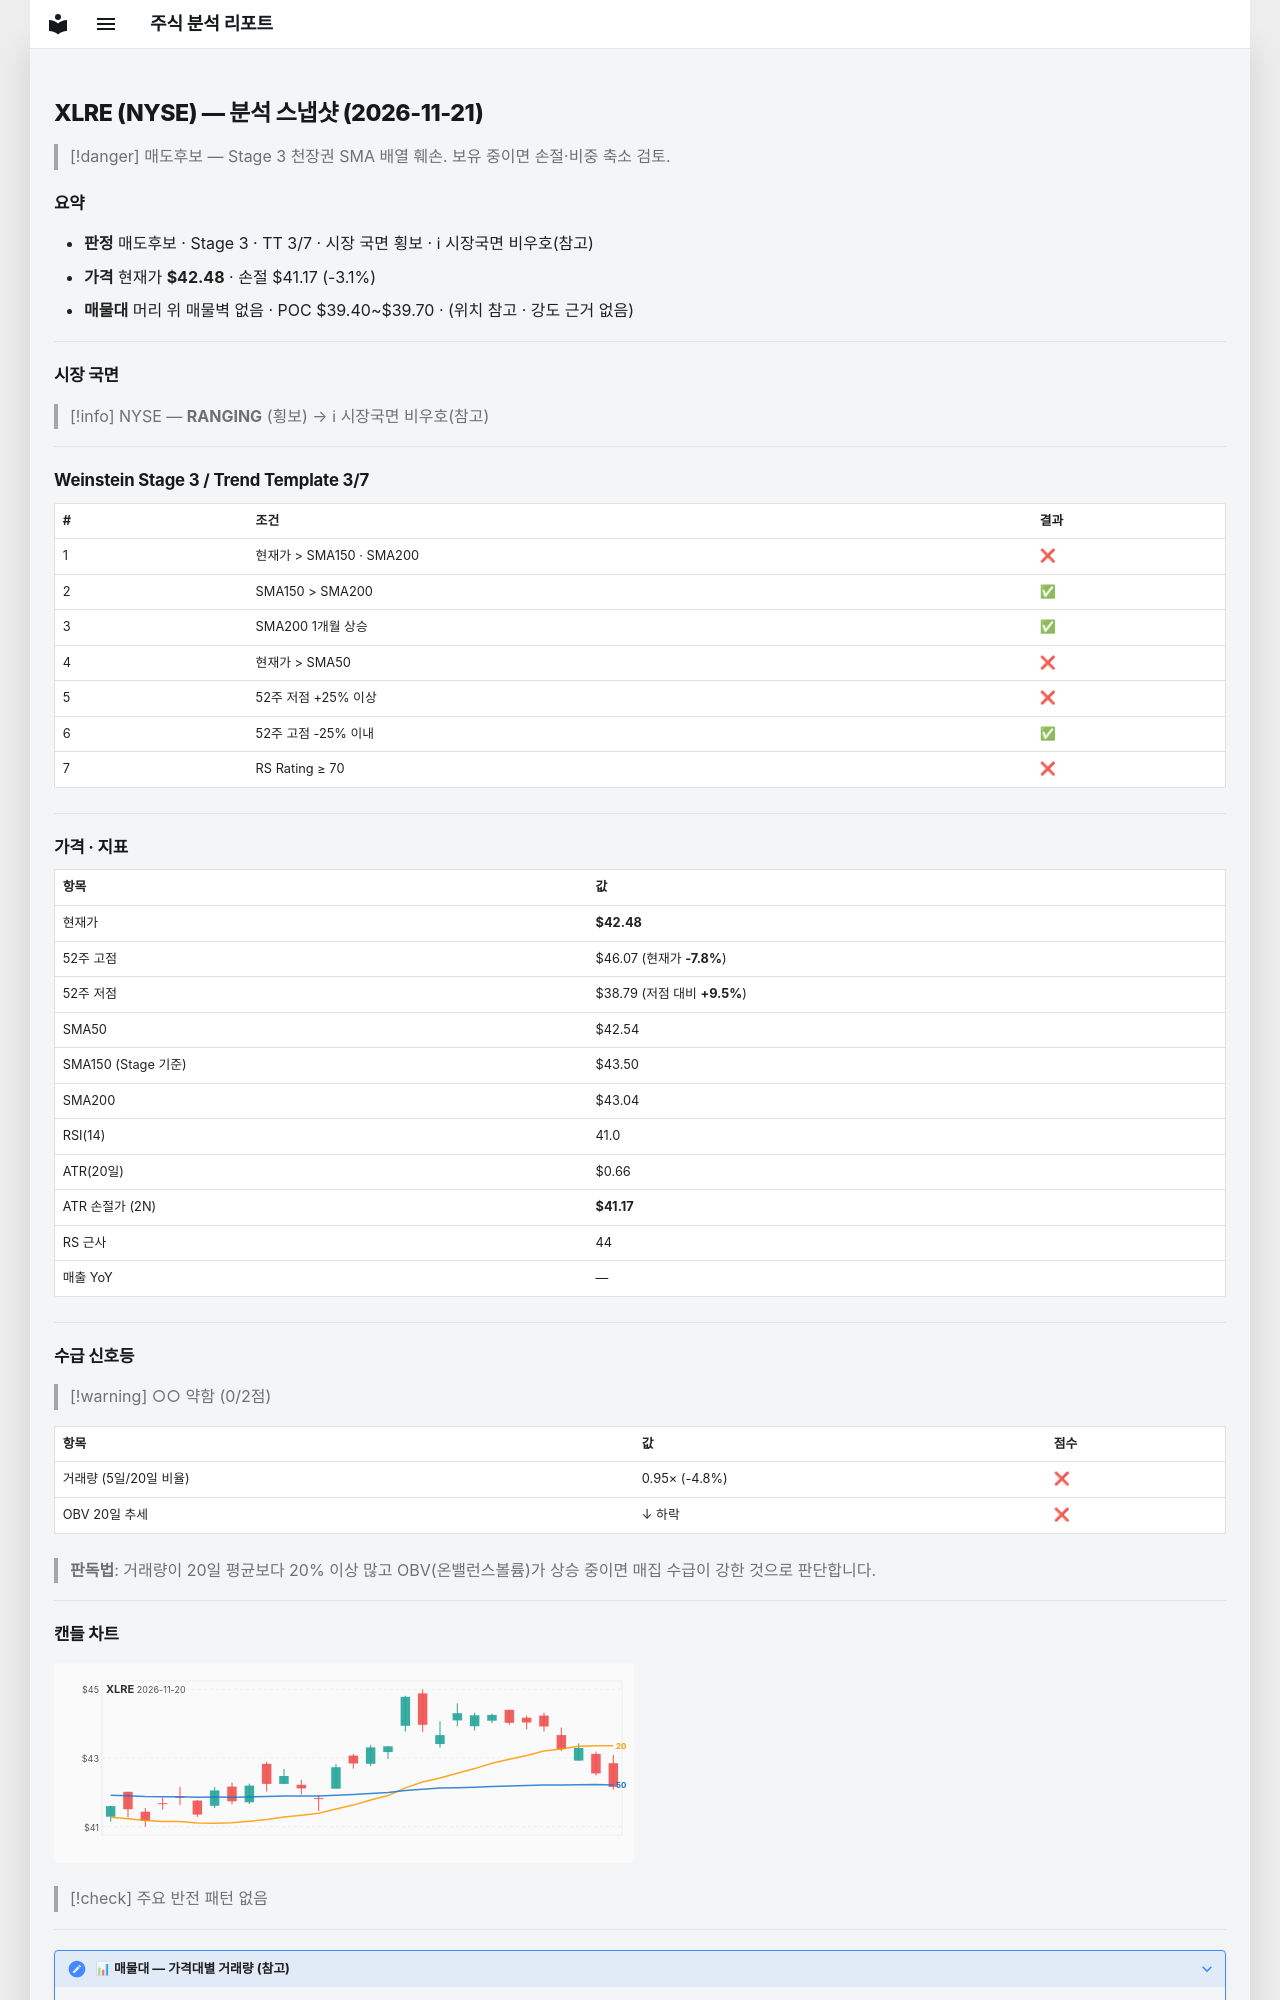

repository: soloandco/stock-reports · page: snapshots/XLRE-2026-11-21/index.html · generator: mkdocs

---
type: analysis-snapshot
title: XLRE 분석 스냅샷
ticker: XLRE
market: NYSE
created: 2026-11-21
updated: 2026-11-21
bar-date: 2026-11-20
verdict: 매도후보
real-rr: 2.74
sma50-gap-pct: -0.1
weekly-position: 저항대아래
weekly-overhead-price: 46.07
weekly-overhead-pct: 8.4
stage: 3
trend-template-score: 3
tt-max: 7
ma-set: sma-50-150-200
price: 42.47999954223633
stop-price: 41.169728702145136
market-regime: RANGING
supply-demand-score: 0/2
supply-demand-label: 약함
status: tracking
tags:
  - stock-agent
  - watchlist
  - XLRE
  - analysis
related:
  - "[[analysis-template]]"
---

# XLRE (NYSE) — 분석 스냅샷 (2026-11-21)

> [!danger] 매도후보 — Stage 3 천장권
> SMA 배열 훼손. 보유 중이면 손절·비중 축소 검토.

## 요약

- **판정** 매도후보 · Stage 3 · TT 3/7 · 시장 국면 횡보 · ℹ 시장국면 비우호(참고)
- **가격** 현재가 **$42.48** · 손절 $41.17 (-3.1%)
- **매물대** 머리 위 매물벽 없음 · POC $39.40~$39.70 · (위치 참고 · 강도 근거 없음)

---

## 시장 국면

> [!info] NYSE — **RANGING** (횡보) → ℹ 시장국면 비우호(참고)

---

## Weinstein Stage 3 / Trend Template 3/7

| # | 조건 | 결과 |
|---|------|------|
| 1 | 현재가 > SMA150 · SMA200 | ❌ |
| 2 | SMA150 > SMA200 | ✅ |
| 3 | SMA200 1개월 상승 | ✅ |
| 4 | 현재가 > SMA50 | ❌ |
| 5 | 52주 저점 +25% 이상 | ❌ |
| 6 | 52주 고점 -25% 이내 | ✅ |
| 7 | RS Rating ≥ 70 | ❌ |

---

## 가격 · 지표

| 항목 | 값 |
|------|---|
| 현재가 | **$42.48** |
| 52주 고점 | $46.07 (현재가 **-7.8%**) |
| 52주 저점 | $38.79 (저점 대비 **+9.5%**) |
| SMA50 | $42.54 |
| SMA150 (Stage 기준) | $43.50 |
| SMA200 | $43.04 |
| RSI(14) | 41.0 |
| ATR(20일) | $0.66 |
| ATR 손절가 (2N) | **$41.17** |
| RS 근사 | 44 |
| 매출 YoY | — |

---
## 수급 신호등

> [!warning] ○○ 약함 (0/2점)

| 항목 | 값 | 점수 |
|------|------|------|
| 거래량 (5일/20일 비율) | 0.95× (-4.8%) | ❌ |
| OBV 20일 추세 | ↓ 하락 | ❌ |

> **판독법**: 거래량이 20일 평균보다 20% 이상 많고 OBV(온밸런스볼륨)가 상승 중이면 매집 수급이 강한 것으로 판단합니다.

---
